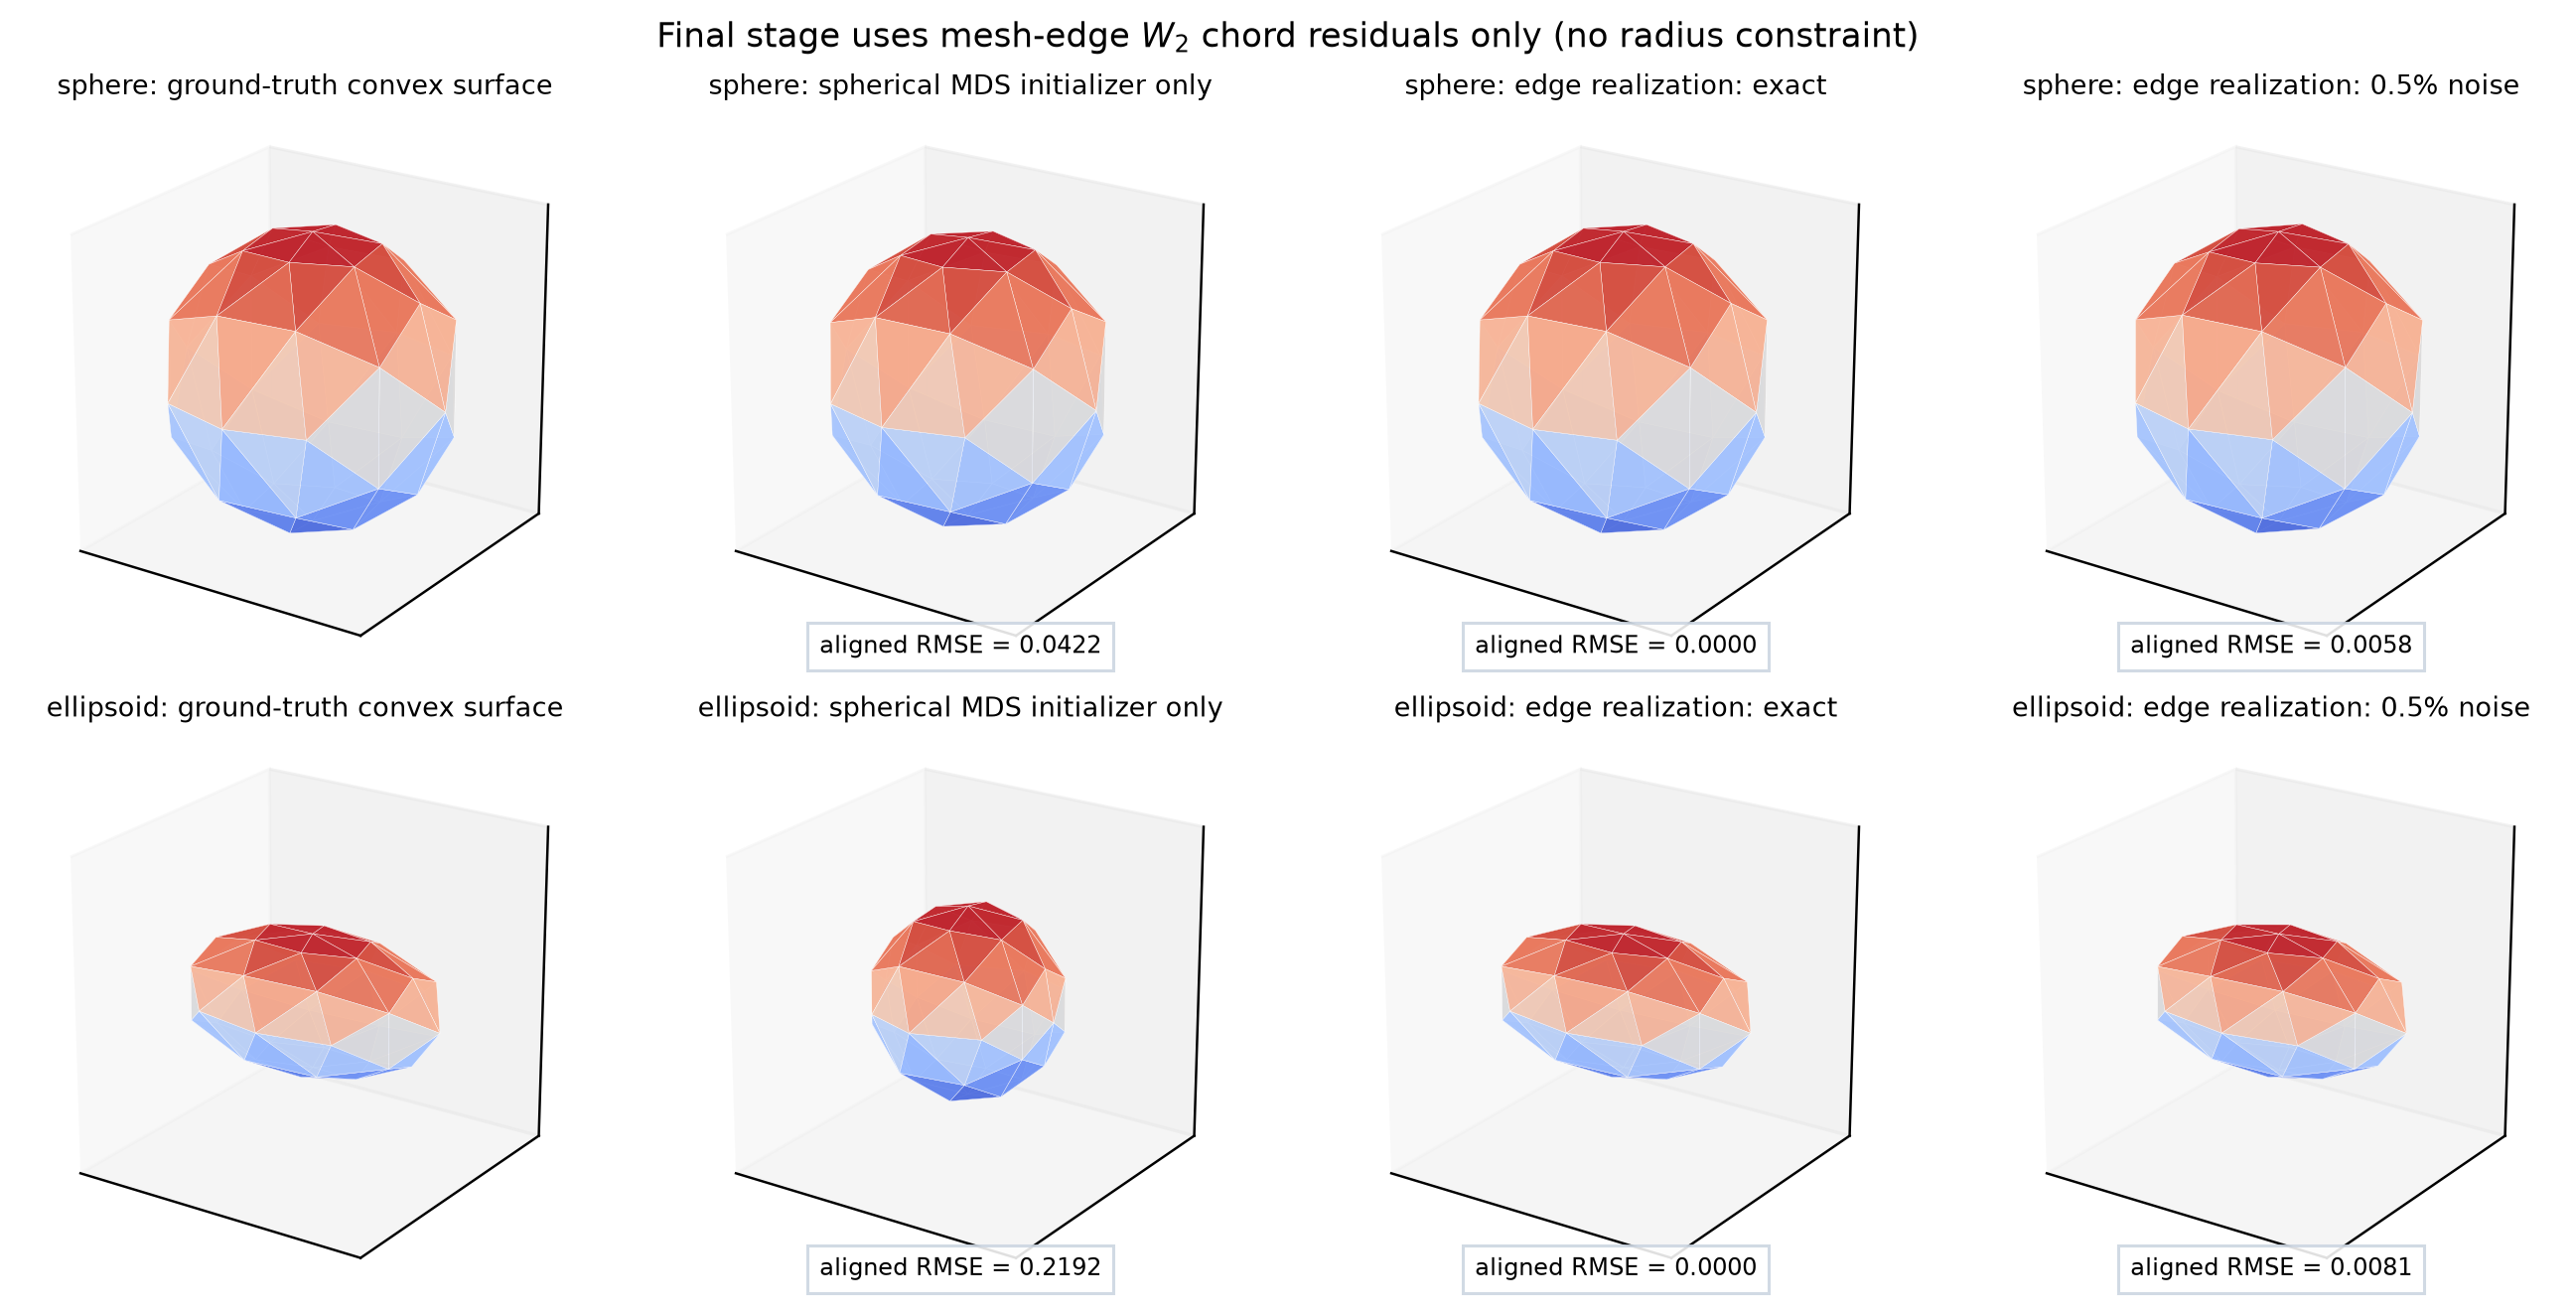

Write the Python code that produced this figure.
#!/usr/bin/env python3
# /// script
# requires-python = ">=3.11,<3.14"
# dependencies = [
#   "matplotlib>=3.9",
#   "numpy>=2.0",
#   "scipy>=1.14",
#   "torch>=2.4",
# ]
# ///
"""Prototype: recover a general convex polyhedron from local W2 edge chords.

This experiment is the numerical counterpart of same-skeleton convex
rigidity.  A diagonal-Gaussian observation is attached to every vertex so
that W2 on every mesh edge equals its Euclidean chord.  The estimator receives
only

    (number of vertices, oriented triangular faces, edges, measured chords).

It first constructs a spherical-MDS initializer.  That initializer is used
only to choose the convex realization branch.  A continuation method then
deforms the initializer toward the observed edge lengths while penalizing
locally nonconvex dihedral configurations.  The final least-squares solve has
no radius, row-normalization, or spherical term: after fixing one triangular
face to remove E(3), its residuals are mesh-edge chord residuals only.

The prototype evaluates a round sphere and a linearly transformed ellipsoid,
both with the same convex triangular skeleton, at exact and 0.5% noisy W2
chords.  ConvexHull must retain every vertex and exactly the input facets.

Run with:
    uv run --python 3.12 convex_edge_realization_prototype.py
"""

from __future__ import annotations

import argparse
import csv
import math
from collections.abc import Sequence
from dataclasses import dataclass
from pathlib import Path

import matplotlib.pyplot as plt
import numpy as np
import torch
import wasserstein_surface_reconstruction as spherical_experiment
from scipy.optimize import least_squares
from scipy.spatial import ConvexHull
from torch import Tensor

plt.switch_backend("Agg")

HERE = Path(__file__).resolve().parent
MASTER_SEED = 20260801
SUBDIVISION = 1
NOISE_LEVELS = (0.0, 0.005)
ELLIPSOID_AXES = (1.35, 0.90, 0.65)
GAUSSIAN_STD_OFFSET = 1.75
CONTINUATION_STAGES = 41
LBFGS_ITERATIONS = 100
CONVEXITY_WEIGHT = 1_000.0
CONVEXITY_MARGIN = 1.0e-7
EPSILON = 1.0e-12


@dataclass(frozen=True)
class Realization:
    """Distance-only reconstruction before ground-truth evaluation."""

    coordinates: np.ndarray
    initializer: np.ndarray
    history: list[dict[str, float]]
    final_edge_stress: float
    final_edge_relative_rmse: float
    final_edge_max_relative_error: float
    convex_hull_all_vertices: bool
    convex_hull_facet_match: bool
    hull_vertex_count: int
    hull_facet_count: int
    local_convex_max_signed: float
    least_squares_nfev: int


@dataclass(frozen=True)
class EvaluatedCase:
    """A reconstruction plus evaluation-only ground truth and alignment."""

    shape: str
    noise_level: float
    truth: np.ndarray
    realization: Realization
    aligned_initializer: np.ndarray
    aligned_reconstruction: np.ndarray
    metrics: dict[str, float | str | bool]


def edge_length_map(
    edges: np.ndarray, lengths: np.ndarray
) -> dict[tuple[int, int], float]:
    return {
        (int(left), int(right)): float(length)
        for (left, right), length in zip(edges, lengths, strict=True)
    }


def canonical_anchor_positions(
    anchor_face: Sequence[int],
    edges: np.ndarray,
    lengths: np.ndarray,
) -> np.ndarray:
    """Place an anchor triangle canonically using only its three edge lengths."""

    first, second, third = (int(vertex) for vertex in anchor_face)
    lookup = edge_length_map(edges, lengths)

    def length(left: int, right: int) -> float:
        return lookup[(min(left, right), max(left, right))]

    first_second = length(first, second)
    first_third = length(first, third)
    second_third = length(second, third)
    third_x = (first_second**2 + first_third**2 - second_third**2) / max(
        2.0 * first_second, EPSILON
    )
    third_y_squared = first_third**2 - third_x**2
    if third_y_squared <= 0.0:
        raise ValueError("the noisy anchor lengths do not form a triangle")
    return np.asarray(
        [
            (0.0, 0.0, 0.0),
            (first_second, 0.0, 0.0),
            (third_x, math.sqrt(third_y_squared), 0.0),
        ],
        dtype=np.float64,
    )


def canonicalize_initializer(
    coordinates: np.ndarray,
    anchor_face: Sequence[int],
    anchor_positions: np.ndarray,
) -> np.ndarray:
    """Remove the initializer's E(3) gauge and put the mesh inside z <= 0."""

    first, second, third = (int(vertex) for vertex in anchor_face)
    origin = coordinates[first]
    first_axis = coordinates[second] - origin
    first_axis /= np.linalg.norm(first_axis)
    second_axis = coordinates[third] - origin
    second_axis -= first_axis * np.dot(second_axis, first_axis)
    second_axis /= np.linalg.norm(second_axis)
    third_axis = np.cross(first_axis, second_axis)
    basis = np.column_stack([first_axis, second_axis, third_axis])
    canonical = (coordinates - origin) @ basis

    nonanchors = np.asarray(
        [
            vertex
            for vertex in range(len(coordinates))
            if vertex not in (first, second, third)
        ],
        dtype=np.int64,
    )
    # The oriented anchor face is outward, so the convex body belongs below it.
    if np.median(canonical[nonanchors, 2]) > 0.0:
        canonical[:, 2] *= -1.0
    canonical[[first, second, third]] = anchor_positions
    return canonical


def adjacent_opposite_constraints(faces: np.ndarray) -> np.ndarray:
    """Return (a,b,c,d): d must lie inside the oriented face (a,b,c)."""

    edge_incidence: dict[tuple[int, int], list[tuple[int, int]]] = {}
    for face_index, (first, second, third) in enumerate(faces.tolist()):
        for left, right, opposite in (
            (first, second, third),
            (second, third, first),
            (third, first, second),
        ):
            edge_incidence.setdefault(tuple(sorted((left, right))), []).append(
                (face_index, opposite)
            )

    constraints: list[tuple[int, int, int, int]] = []
    for face_index, (first, second, third) in enumerate(faces.tolist()):
        for left, right in (
            (first, second),
            (second, third),
            (third, first),
        ):
            incident = edge_incidence[tuple(sorted((left, right)))]
            if len(incident) != 2:
                raise ValueError("the prototype requires a closed two-manifold mesh")
            opposite = next(
                vertex
                for adjacent_face, vertex in incident
                if adjacent_face != face_index
            )
            constraints.append((first, second, third, opposite))
    return np.asarray(constraints, dtype=np.int64)


def assemble_torch_coordinates(
    vertex_count: int,
    free_indices: Tensor,
    free_coordinates: Tensor,
    anchor_indices: Tensor,
    anchor_positions: Tensor,
) -> Tensor:
    coordinates = torch.zeros(
        (vertex_count, 3),
        dtype=free_coordinates.dtype,
        device=free_coordinates.device,
    )
    coordinates[free_indices] = free_coordinates
    coordinates[anchor_indices] = anchor_positions
    return coordinates


def normalized_local_convexity(
    coordinates: Tensor,
    constraints: Tensor,
    length_scale: float,
) -> Tensor:
    first, second, third, opposite = [constraints[:, index] for index in range(4)]
    normals = torch.cross(
        coordinates[second] - coordinates[first],
        coordinates[third] - coordinates[first],
        dim=1,
    )
    return torch.sum(
        normals * (coordinates[opposite] - coordinates[first]), dim=1
    ) / max(length_scale**3, EPSILON)


def edge_statistics(
    coordinates: np.ndarray,
    edges: np.ndarray,
    target_lengths: np.ndarray,
) -> tuple[float, float, float]:
    realized = np.linalg.norm(
        coordinates[edges[:, 0]] - coordinates[edges[:, 1]], axis=1
    )
    residual = realized - target_lengths
    length_scale = float(target_lengths.mean())
    stress = float(np.mean(np.square(residual / length_scale)))
    relative_rmse = float(np.linalg.norm(residual) / np.linalg.norm(target_lengths))
    max_relative = float(np.max(np.abs(residual)) / length_scale)
    return stress, relative_rmse, max_relative


def hull_diagnostics(
    coordinates: np.ndarray,
    faces: np.ndarray,
) -> tuple[bool, bool, int, int]:
    hull = ConvexHull(coordinates)
    target_facets = {tuple(sorted(face)) for face in faces.tolist()}
    hull_facets = {tuple(sorted(face)) for face in hull.simplices.tolist()}
    all_vertices = set(hull.vertices.tolist()) == set(range(len(coordinates)))
    return (
        all_vertices,
        hull_facets == target_facets,
        len(hull.vertices),
        len(hull_facets),
    )


def edge_only_least_squares(
    initial_free: np.ndarray,
    vertex_count: int,
    free_indices: np.ndarray,
    anchor_face: tuple[int, int, int],
    anchor_positions: np.ndarray,
    edges: np.ndarray,
    target_lengths: np.ndarray,
) -> tuple[np.ndarray, int]:
    """Final refinement: only edge residuals, with E(3) removed by anchors."""

    free_position = {
        int(vertex): position for position, vertex in enumerate(free_indices.tolist())
    }
    anchor_edge_set = {
        tuple(sorted((anchor_face[0], anchor_face[1]))),
        tuple(sorted((anchor_face[1], anchor_face[2]))),
        tuple(sorted((anchor_face[2], anchor_face[0]))),
    }
    active_edge_indices = np.asarray(
        [
            index
            for index, edge in enumerate(edges.tolist())
            if tuple(edge) not in anchor_edge_set
        ],
        dtype=np.int64,
    )
    length_scale = float(target_lengths.mean())

    def coordinates(vector: np.ndarray) -> np.ndarray:
        output = np.zeros((vertex_count, 3), dtype=np.float64)
        output[free_indices] = vector.reshape(-1, 3)
        output[np.asarray(anchor_face)] = anchor_positions
        return output

    def residual(vector: np.ndarray) -> np.ndarray:
        output = coordinates(vector)
        active_edges = edges[active_edge_indices]
        realized = np.linalg.norm(
            output[active_edges[:, 0]] - output[active_edges[:, 1]], axis=1
        )
        return (realized - target_lengths[active_edge_indices]) / length_scale

    def jacobian(vector: np.ndarray) -> np.ndarray:
        output = coordinates(vector)
        active_edges = edges[active_edge_indices]
        difference = output[active_edges[:, 0]] - output[active_edges[:, 1]]
        distance = np.maximum(np.linalg.norm(difference, axis=1), EPSILON)
        direction = difference / distance[:, None] / length_scale
        matrix = np.zeros(
            (len(active_edge_indices), 3 * len(free_indices)), dtype=np.float64
        )
        for row, (left, right) in enumerate(active_edges.tolist()):
            if left in free_position:
                column = 3 * free_position[left]
                matrix[row, column : column + 3] = direction[row]
            if right in free_position:
                column = 3 * free_position[right]
                matrix[row, column : column + 3] = -direction[row]
        return matrix

    result = least_squares(
        residual,
        initial_free.reshape(-1),
        jac=jacobian,
        method="trf",
        ftol=1.0e-13,
        xtol=1.0e-13,
        gtol=1.0e-13,
        max_nfev=500,
    )
    if not result.success:
        raise RuntimeError(f"edge-only least squares failed: {result.message}")
    return coordinates(result.x), int(result.nfev)


def convex_edge_realization(
    vertex_count: int,
    faces: np.ndarray,
    edges: np.ndarray,
    measured_edge_chords: np.ndarray,
) -> Realization:
    """Recover a convex realization without receiving ground-truth positions."""

    if len(measured_edge_chords) != len(edges):
        raise ValueError("one measured W2 chord is required for every mesh edge")
    if (
        np.any(measured_edge_chords <= 0.0)
        or not np.isfinite(measured_edge_chords).all()
    ):
        raise ValueError("all measured edge chords must be finite and positive")

    # Spherical assumptions occur only here, before edge-realization refinement.
    initializer = spherical_experiment.infer_from_local_lengths(
        vertex_count, faces, edges, measured_edge_chords
    ).spherical_coordinates

    anchor_face = tuple(int(vertex) for vertex in faces[0])
    final_anchor_positions = canonical_anchor_positions(
        anchor_face, edges, measured_edge_chords
    )
    canonical_initializer = canonicalize_initializer(
        initializer, anchor_face, final_anchor_positions
    )
    initial_edge_lengths = np.linalg.norm(
        canonical_initializer[edges[:, 0]] - canonical_initializer[edges[:, 1]],
        axis=1,
    )

    free_indices_numpy = np.asarray(
        [vertex for vertex in range(vertex_count) if vertex not in anchor_face],
        dtype=np.int64,
    )
    free_indices = torch.as_tensor(free_indices_numpy, dtype=torch.long)
    anchor_indices = torch.as_tensor(anchor_face, dtype=torch.long)
    edge_tensor = torch.as_tensor(edges, dtype=torch.long)
    convexity_constraints_numpy = adjacent_opposite_constraints(faces)
    convexity_constraints = torch.as_tensor(
        convexity_constraints_numpy, dtype=torch.long
    )
    free_coordinates = torch.tensor(
        canonical_initializer[free_indices_numpy],
        dtype=torch.float64,
        requires_grad=True,
    )
    history: list[dict[str, float]] = []

    for stage, alpha in enumerate(np.linspace(0.0, 1.0, CONTINUATION_STAGES)):
        continuation_lengths = (
            1.0 - alpha
        ) * initial_edge_lengths + alpha * measured_edge_chords
        anchor_positions_numpy = canonical_anchor_positions(
            anchor_face, edges, continuation_lengths
        )
        anchor_positions = torch.as_tensor(anchor_positions_numpy, dtype=torch.float64)
        target = torch.as_tensor(continuation_lengths, dtype=torch.float64)
        length_scale = float(continuation_lengths.mean())
        optimizer = torch.optim.LBFGS(
            [free_coordinates],
            lr=0.8,
            max_iter=LBFGS_ITERATIONS,
            tolerance_grad=1.0e-11,
            tolerance_change=1.0e-14,
            line_search_fn="strong_wolfe",
        )

        def closure(
            current_optimizer: torch.optim.Optimizer = optimizer,
            current_anchor_positions: Tensor = anchor_positions,
            current_target: Tensor = target,
            current_length_scale: float = length_scale,
        ) -> Tensor:
            current_optimizer.zero_grad()
            coordinates = assemble_torch_coordinates(
                vertex_count,
                free_indices,
                free_coordinates,
                anchor_indices,
                current_anchor_positions,
            )
            realized = torch.linalg.vector_norm(
                coordinates[edge_tensor[:, 0]] - coordinates[edge_tensor[:, 1]],
                dim=1,
            )
            edge_stress = torch.mean(
                ((realized - current_target) / current_length_scale) ** 2
            )
            signed = normalized_local_convexity(
                coordinates, convexity_constraints, current_length_scale
            )
            convexity_penalty = torch.mean(torch.relu(signed + CONVEXITY_MARGIN) ** 2)
            objective = edge_stress + CONVEXITY_WEIGHT * convexity_penalty
            objective.backward()
            return objective

        optimizer.step(closure)
        with torch.no_grad():
            coordinates = assemble_torch_coordinates(
                vertex_count,
                free_indices,
                free_coordinates,
                anchor_indices,
                anchor_positions,
            )
            realized = torch.linalg.vector_norm(
                coordinates[edge_tensor[:, 0]] - coordinates[edge_tensor[:, 1]],
                dim=1,
            )
            edge_stress = torch.mean(((realized - target) / length_scale) ** 2)
            signed = normalized_local_convexity(
                coordinates, convexity_constraints, length_scale
            )
            convexity_penalty = torch.mean(torch.relu(signed + CONVEXITY_MARGIN) ** 2)
        history.append(
            {
                "stage": float(stage),
                "alpha": float(alpha),
                "edge_stress": float(edge_stress),
                "convexity_penalty": float(convexity_penalty),
                "local_convex_max_signed": float(signed.max()),
            }
        )

    # The last solver contains no spherical or convexity penalty.  Strict
    # convexity from continuation selects the branch; edge residuals determine
    # the final free coordinates in the E(3)-fixed gauge.
    final_coordinates, least_squares_nfev = edge_only_least_squares(
        free_coordinates.detach().cpu().numpy(),
        vertex_count,
        free_indices_numpy,
        anchor_face,
        final_anchor_positions,
        edges,
        measured_edge_chords,
    )
    stress, relative_rmse, max_relative = edge_statistics(
        final_coordinates, edges, measured_edge_chords
    )
    all_vertices, facets_match, hull_vertices, hull_facets = hull_diagnostics(
        final_coordinates, faces
    )
    constraint_tensor = torch.as_tensor(convexity_constraints_numpy, dtype=torch.long)
    with torch.no_grad():
        signed = normalized_local_convexity(
            torch.as_tensor(final_coordinates, dtype=torch.float64),
            constraint_tensor,
            float(measured_edge_chords.mean()),
        )
    local_convex_max_signed = float(signed.max())
    if not all_vertices or not facets_match or local_convex_max_signed >= 1.0e-8:
        raise RuntimeError(
            "edge realization left the required convex same-skeleton chamber: "
            f"all_vertices={all_vertices}, facets_match={facets_match}, "
            f"max_signed={local_convex_max_signed:.3e}"
        )

    return Realization(
        coordinates=final_coordinates,
        initializer=initializer,
        history=history,
        final_edge_stress=stress,
        final_edge_relative_rmse=relative_rmse,
        final_edge_max_relative_error=max_relative,
        convex_hull_all_vertices=all_vertices,
        convex_hull_facet_match=facets_match,
        hull_vertex_count=hull_vertices,
        hull_facet_count=hull_facets,
        local_convex_max_signed=local_convex_max_signed,
        least_squares_nfev=least_squares_nfev,
    )


def generated_shapes() -> tuple[np.ndarray, np.ndarray, dict[str, np.ndarray]]:
    mesh = spherical_experiment.icosphere(SUBDIVISION)
    sphere = mesh.vertices
    ellipsoid = sphere @ np.diag(np.asarray(ELLIPSOID_AXES, dtype=np.float64))
    return mesh.faces, mesh.edges, {"sphere": sphere, "ellipsoid": ellipsoid}


def evaluate_case(
    shape: str,
    truth: np.ndarray,
    faces: np.ndarray,
    edges: np.ndarray,
    noise_level: float,
) -> EvaluatedCase:
    mean, standard_deviation = spherical_experiment.diagonal_gaussian_observations(
        truth, std_offset=GAUSSIAN_STD_OFFSET
    )
    exact_w2 = spherical_experiment.diagonal_gaussian_w2_edges(
        mean, standard_deviation, edges
    )
    exact_chords = np.linalg.norm(truth[edges[:, 0]] - truth[edges[:, 1]], axis=1)
    w2_identity_error = float(np.max(np.abs(exact_w2 - exact_chords)))
    if w2_identity_error > 1.0e-12:
        raise RuntimeError(f"W2/chord identity failed: {w2_identity_error:.3e}")
    seed = MASTER_SEED + sum(map(ord, shape)) + round(1.0e6 * noise_level)
    measured = spherical_experiment.noisy_lengths(exact_w2, noise_level, seed)

    # No truth is passed across this estimator boundary.
    realization = convex_edge_realization(len(truth), faces, edges, measured)
    aligned_initializer, initializer_rmse = spherical_experiment.orthogonal_alignment(
        realization.initializer, truth
    )
    aligned_reconstruction, reconstruction_rmse = (
        spherical_experiment.orthogonal_alignment(realization.coordinates, truth)
    )
    metrics: dict[str, float | str | bool] = {
        "shape": shape,
        "relative_edge_noise": noise_level,
        "vertices": float(len(truth)),
        "faces": float(len(faces)),
        "edges": float(len(edges)),
        "free_coordinates_after_e3_fix": float(3 * (len(truth) - 3)),
        "active_edge_residuals": float(len(edges) - 3),
        "w2_chord_max_abs_error": w2_identity_error,
        "initializer_e3_rmse": initializer_rmse,
        "final_e3_rmse": reconstruction_rmse,
        "final_edge_stress": realization.final_edge_stress,
        "final_edge_relative_rmse": realization.final_edge_relative_rmse,
        "final_edge_max_relative_error": realization.final_edge_max_relative_error,
        "convex_hull_all_vertices": realization.convex_hull_all_vertices,
        "convex_hull_facet_match": realization.convex_hull_facet_match,
        "same_skeleton_verified": (
            realization.convex_hull_all_vertices and realization.convex_hull_facet_match
        ),
        "final_uses_radius_constraint": False,
        "final_uses_row_normalization": False,
        "hull_vertex_count": float(realization.hull_vertex_count),
        "hull_facet_count": float(realization.hull_facet_count),
        "local_convex_max_signed": realization.local_convex_max_signed,
        "least_squares_nfev": float(realization.least_squares_nfev),
        "continuation_stages": float(CONTINUATION_STAGES),
        "final_radial_standard_deviation": float(
            np.linalg.norm(
                realization.coordinates - realization.coordinates.mean(axis=0), axis=1
            ).std()
        ),
    }
    return EvaluatedCase(
        shape=shape,
        noise_level=noise_level,
        truth=truth,
        realization=realization,
        aligned_initializer=aligned_initializer,
        aligned_reconstruction=aligned_reconstruction,
        metrics=metrics,
    )


def write_dict_csv(
    path: Path,
    rows: Sequence[dict[str, float | str | bool]],
) -> None:
    with path.open("w", newline="", encoding="utf-8") as handle:
        writer = csv.DictWriter(
            handle,
            fieldnames=list(rows[0].keys()),
            lineterminator="\n",
        )
        writer.writeheader()
        writer.writerows(rows)


def plot_cases(
    cases: Sequence[EvaluatedCase],
    faces: np.ndarray,
    output_dir: Path,
    japanese: bool,
) -> None:
    font = spherical_experiment.japanese_font_family() if japanese else "DejaVu Sans"
    suffix = "_ja" if japanese else ""
    labels = (
        {
            "truth": "正解凸面",
            "initial": "球面MDS初期値のみ",
            "exact": "辺長実現：無雑音",
            "noisy": "辺長実現：0.5%ノイズ",
            "caption": "最終段はmesh辺の $W_2$ 弦長残差のみ（半径制約なし）",
            "rmse": "整列後RMSE",
        }
        if japanese
        else {
            "truth": "ground-truth convex surface",
            "initial": "spherical MDS initializer only",
            "exact": "edge realization: exact",
            "noisy": "edge realization: 0.5% noise",
            "caption": (
                "Final stage uses mesh-edge $W_2$ chord residuals only "
                "(no radius constraint)"
            ),
            "rmse": "aligned RMSE",
        }
    )
    by_key = {(case.shape, case.noise_level): case for case in cases}

    with plt.rc_context({"font.family": font, "font.size": 8.5}):
        figure = plt.figure(figsize=(12.0, 5.9), constrained_layout=True)
        grid = figure.add_gridspec(2, 4, wspace=0.02, hspace=0.04)
        for row, shape in enumerate(("sphere", "ellipsoid")):
            exact = by_key[(shape, 0.0)]
            noisy = by_key[(shape, 0.005)]
            panels = (
                (exact.truth, labels["truth"], None),
                (
                    exact.aligned_initializer,
                    labels["initial"],
                    float(exact.metrics["initializer_e3_rmse"]),
                ),
                (
                    exact.aligned_reconstruction,
                    labels["exact"],
                    float(exact.metrics["final_e3_rmse"]),
                ),
                (
                    noisy.aligned_reconstruction,
                    labels["noisy"],
                    float(noisy.metrics["final_e3_rmse"]),
                ),
            )
            color = exact.truth[:, 2]
            limit = 1.52 if shape == "ellipsoid" else 1.08
            for column, (coordinates, title, rmse) in enumerate(panels):
                axis = figure.add_subplot(grid[row, column], projection="3d")
                spherical_experiment.add_mesh_surface(
                    axis,
                    coordinates,
                    faces,
                    color,
                    alpha=0.96,
                    linewidth=0.13,
                )
                spherical_experiment.set_equal_3d_axes(axis, limit=limit)
                axis.view_init(elev=22, azim=-56)
                prefix = "sphere" if shape == "sphere" else "ellipsoid"
                axis.set_title(f"{prefix}: {title}", pad=3, fontsize=8.7)
                if rmse is not None:
                    axis.text2D(
                        0.5,
                        0.02,
                        f"{labels['rmse']} = {rmse:.4f}",
                        transform=axis.transAxes,
                        ha="center",
                        va="bottom",
                        fontsize=7.8,
                        bbox={
                            "facecolor": "white",
                            "edgecolor": "#cbd5e1",
                            "alpha": 0.88,
                        },
                    )
        figure.suptitle(labels["caption"], fontsize=11.2)
        spherical_experiment.save_figure(
            figure,
            output_dir / f"convex_edge_realization_prototype{suffix}",
        )


def parse_arguments() -> argparse.Namespace:
    parser = argparse.ArgumentParser(description=__doc__)
    parser.add_argument(
        "--output-dir",
        type=Path,
        default=HERE,
        help="directory for prototype CSV and figures",
    )
    return parser.parse_args()


def main() -> None:
    arguments = parse_arguments()
    output_dir = arguments.output_dir.resolve()
    output_dir.mkdir(parents=True, exist_ok=True)
    faces, edges, shapes = generated_shapes()
    cases: list[EvaluatedCase] = []
    history_rows: list[dict[str, float | str | bool]] = []

    for shape, truth in shapes.items():
        true_hull = ConvexHull(truth)
        true_facets = {tuple(sorted(face)) for face in true_hull.simplices.tolist()}
        expected_facets = {tuple(sorted(face)) for face in faces.tolist()}
        if set(true_hull.vertices.tolist()) != set(range(len(truth))):
            raise RuntimeError(f"{shape} ground truth lost a convex-hull vertex")
        if true_facets != expected_facets:
            raise RuntimeError(f"{shape} ground truth changed the mesh facets")

        for noise_level in NOISE_LEVELS:
            case = evaluate_case(shape, truth, faces, edges, noise_level)
            cases.append(case)
            for row in case.realization.history:
                history_rows.append(
                    {
                        "shape": shape,
                        "relative_edge_noise": noise_level,
                        **row,
                    }
                )
            print(
                f"{shape:9s} noise={100.0 * noise_level:4.1f}% "
                f"edge_rel={case.realization.final_edge_relative_rmse:.3e} "
                f"E3_RMSE={float(case.metrics['final_e3_rmse']):.5f} "
                f"hull={case.realization.hull_vertex_count}V/"
                f"{case.realization.hull_facet_count}F match="
                f"{case.realization.convex_hull_facet_match}",
                flush=True,
            )

    write_dict_csv(
        output_dir / "convex_edge_realization_prototype_results.csv",
        [case.metrics for case in cases],
    )
    write_dict_csv(
        output_dir / "convex_edge_realization_prototype_history.csv",
        history_rows,
    )
    for japanese in (False, True):
        plot_cases(cases, faces, output_dir, japanese=japanese)
    print(f"Wrote convex-realization prototype outputs to {output_dir}", flush=True)


if __name__ == "__main__":
    main()
